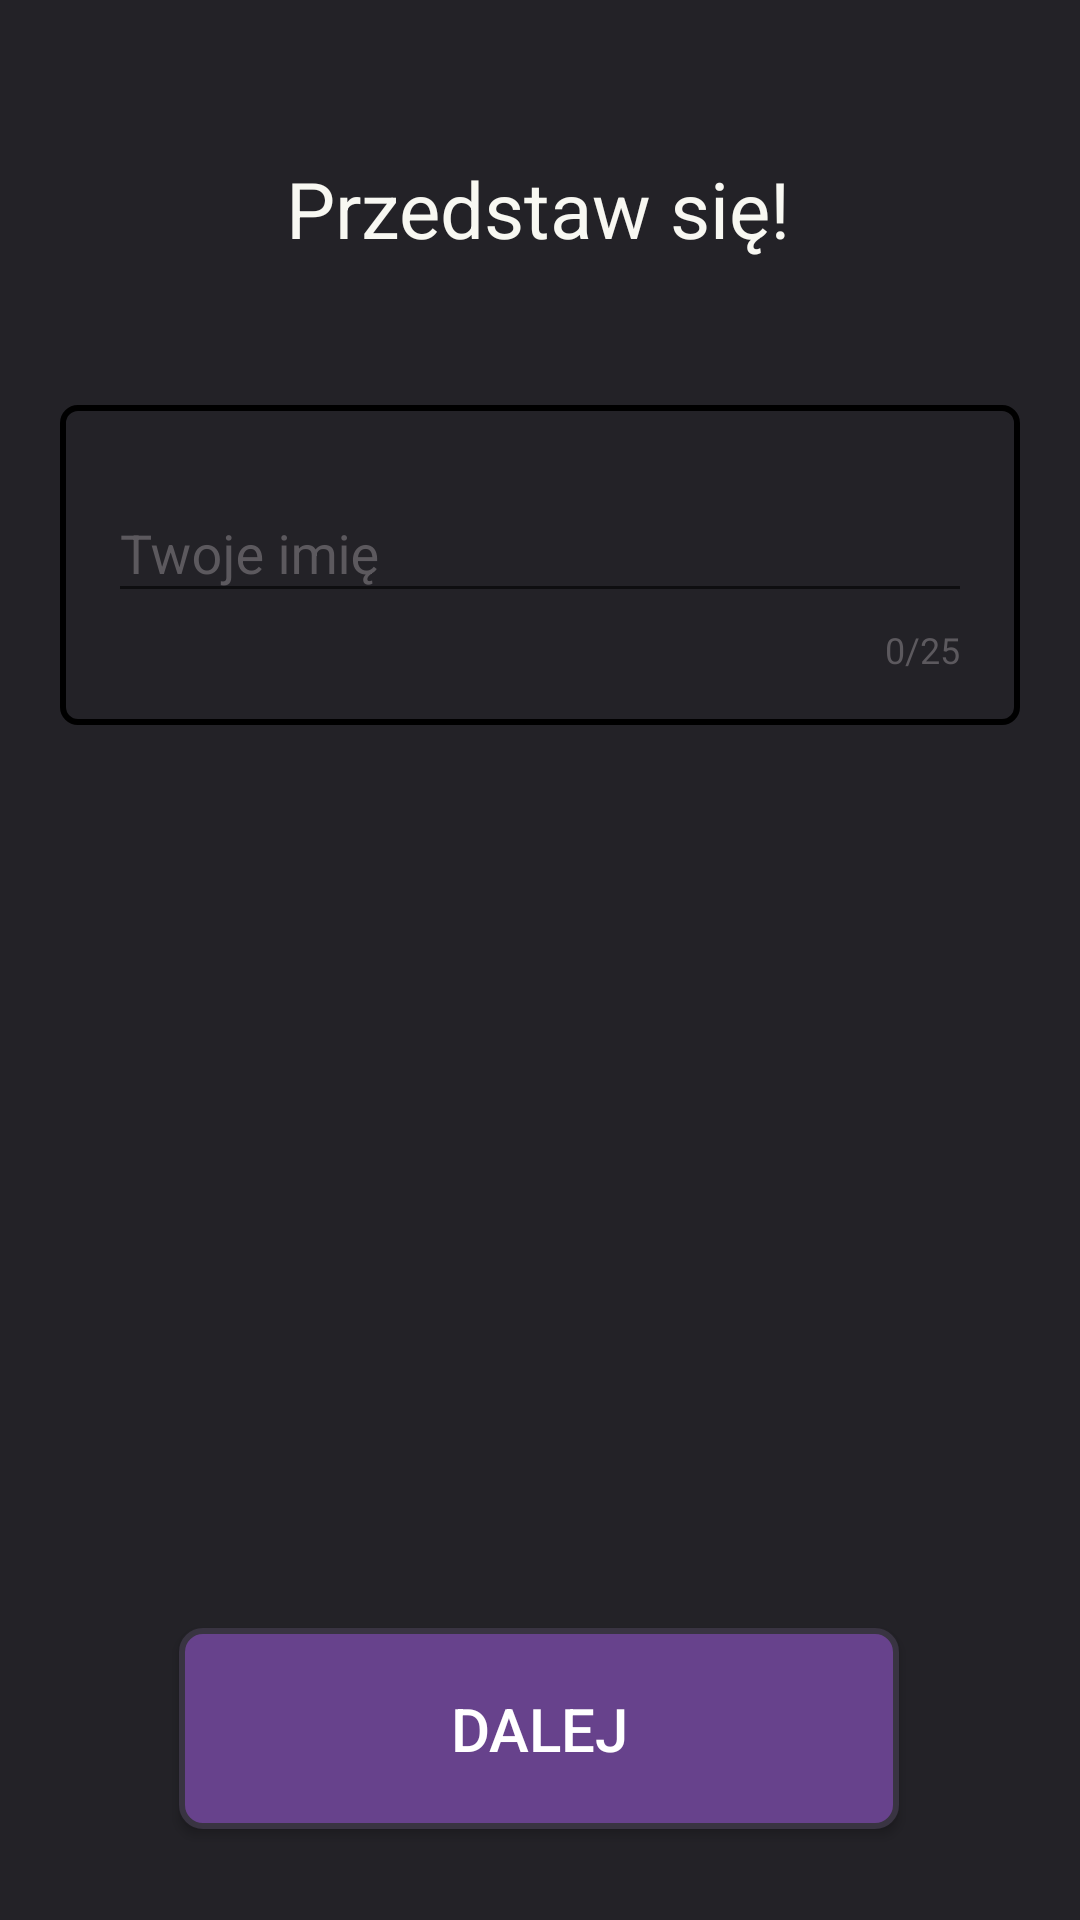

Reconstruct the res/layout file that produces this screen, plus the resources it refers to.
<!-- AndroidManifest.xml: application theme Theme.PassIT -->
<!-- res/layout/activity_add_new_user.xml -->
<?xml version="1.0" encoding="utf-8"?>
<androidx.constraintlayout.widget.ConstraintLayout xmlns:android="http://schemas.android.com/apk/res/android"
    xmlns:app="http://schemas.android.com/apk/res-auto"
    xmlns:tools="http://schemas.android.com/tools"
    android:layout_width="match_parent"
    android:layout_height="match_parent"
    android:background="@color/background"
    android:clickable="true"
    android:focusableInTouchMode="true"
    tools:context=".AddNewProfile">

    <TextView
        android:id="@+id/textView12"
        android:layout_width="wrap_content"
        android:layout_height="wrap_content"
        android:layout_marginTop="52dp"
        android:text="Przedstaw się!"
        android:textColor="@color/textColor"
        android:textSize="26sp"
        app:layout_constraintEnd_toEndOf="parent"
        app:layout_constraintHorizontal_bias="0.497"
        app:layout_constraintStart_toStartOf="parent"
        app:layout_constraintTop_toTopOf="parent" />

    <com.google.android.material.textfield.TextInputLayout
        android:id="@+id/noteTitle"
        style="@style/Widget.Material3.TextInputEditText.OutlinedBox"
        android:layout_width="match_parent"
        android:layout_height="wrap_content"
        android:layout_marginStart="20dp"
        android:layout_marginTop="48dp"
        android:layout_marginEnd="20dp"
        android:background="@drawable/custom_textview"
        android:hint="Twoje imię"
        android:textColorHint="@color/hintColor"
        app:counterEnabled="true"
        app:counterMaxLength="25"
        app:counterTextColor="@color/hintColor"
        app:layout_constraintEnd_toEndOf="parent"
        app:layout_constraintHorizontal_bias="1.0"
        app:layout_constraintStart_toStartOf="parent"
        app:layout_constraintTop_toBottomOf="@+id/textView12">

        <com.google.android.material.textfield.TextInputEditText
            android:id="@+id/userName"
            android:layout_width="match_parent"
            android:layout_height="match_parent"
            android:textAlignment="center"
            android:textColor="@color/white" />
    </com.google.android.material.textfield.TextInputLayout>

    <Button
        android:id="@+id/addUserBtn"
        android:layout_width="240dp"
        android:layout_height="wrap_content"
        android:background="@drawable/next_button"
        android:padding="20dp"
        android:text="Dalej"
        android:textColor="@color/white"
        android:textSize="20sp"
        app:layout_constraintBottom_toBottomOf="parent"
        app:layout_constraintEnd_toEndOf="parent"
        app:layout_constraintHorizontal_bias="0.497"
        app:layout_constraintStart_toStartOf="parent"
        app:layout_constraintTop_toBottomOf="@+id/noteTitle"
        app:layout_constraintVertical_bias="0.908" />

</androidx.constraintlayout.widget.ConstraintLayout>
<!-- resources referenced by this layout -->
<resources>
  <color name="background">#232227</color>
  <color name="hintColor">#5C595E</color>
  <color name="textColor">#F8F8F2</color>
  <color name="white">#FFFFFFFF</color>
  <!-- drawable custom_textview (drawable) -->
  <?xml version="1.0" encoding="utf-8"?>
  <selector xmlns:android="http://schemas.android.com/apk/res/android">
      <item android:state_pressed="false">
          <shape android:shape="rectangle">
              <corners android:radius="5dp" />
              <padding
                  android:bottom="4dp"
                  android:left="4dp"
                  android:right="4dp"
                  android:top="4dp" />
              <stroke android:color="@color/accentColor" android:width="2dp"/>
          </shape>
      </item>
  </selector>
  <!-- drawable next_button (drawable) -->
  <?xml version="1.0" encoding="utf-8"?>
  <selector xmlns:android="http://schemas.android.com/apk/res/android">
      <item android:state_pressed="false">
          <shape android:shape="rectangle">
              <corners android:radius="7dp" />
              <solid android:color="#67428C" />
              <stroke
                  android:width="2dip"
                  android:color="#393442" />
              <padding
                  android:bottom="4dp"
                  android:left="4dp"
                  android:right="4dp"
                  android:top="4dp" />
          </shape>
      </item>
      <item android:state_pressed="true">
          <shape android:shape="rectangle">
              <corners android:radius="7dp" />
              <solid android:color="#412A65" />
              <stroke
                  android:width="2dip"
                  android:color="#312A3A" />
              <padding
                  android:bottom="4dp"
                  android:left="4dp"
                  android:right="4dp"
                  android:top="4dp" />
          </shape>
      </item>
  </selector>
  <style name="Theme.PassIT" parent="Theme.AppCompat.Light.NoActionBar">
          
          <item name="colorPrimary">@color/purple_500</item>
          <item name="colorPrimaryVariant">@color/purple_700</item>
          <item name="colorOnPrimary">@color/white</item>
          
          <item name="colorSecondary">@color/teal_200</item>
          <item name="colorSecondaryVariant">@color/teal_700</item>
          <item name="colorOnSecondary">@color/black</item>
          
          <item name="android:statusBarColor" tools:targetApi="l">@color/darkPurple</item>
          
      </style>
  <color name="purple_500">#FF6200EE</color>
  <color name="purple_700">#FF3700B3</color>
  <color name="teal_200">#FF03DAC5</color>
  <color name="teal_700">#FF018786</color>
  <color name="black">#FF000000</color>
  <color name="darkPurple">#44475A</color>
</resources>
